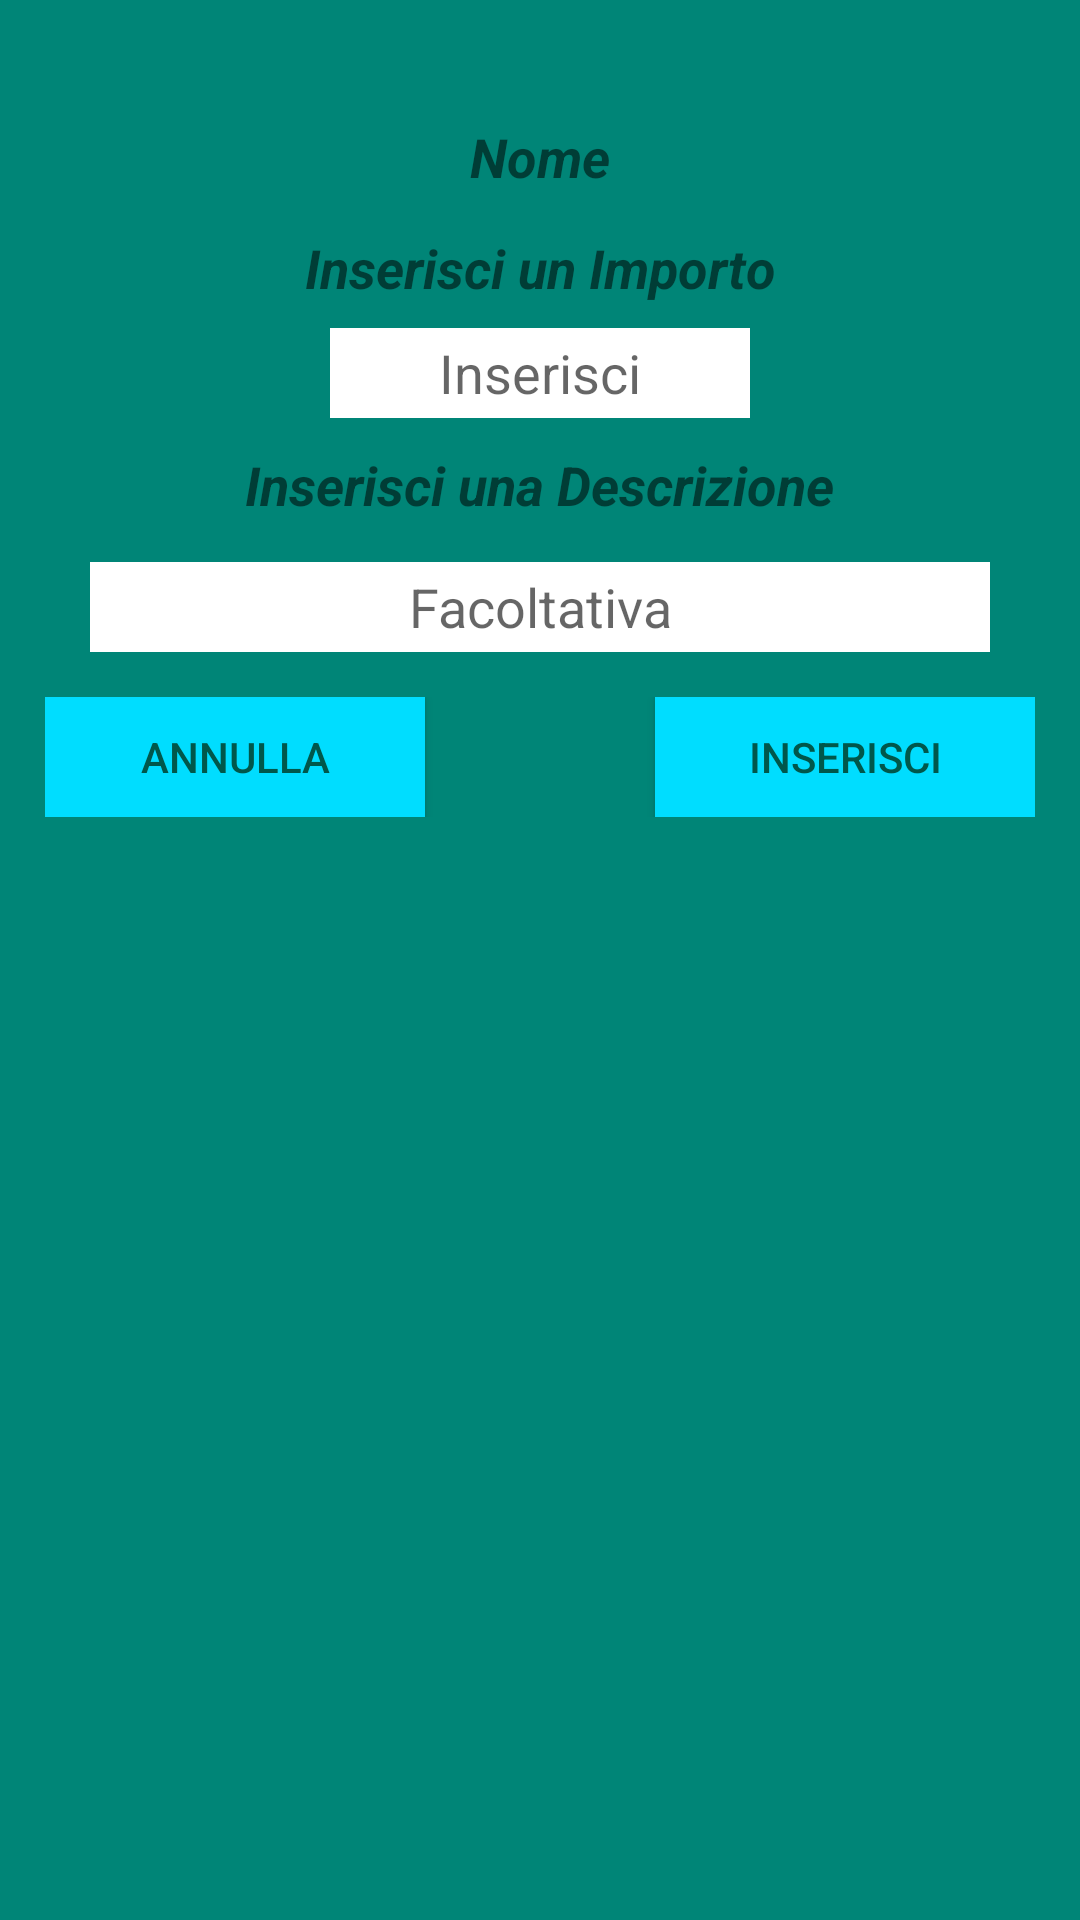

Produce the Android XML layout that renders to this screen, including the resource entries it uses.
<!-- AndroidManifest.xml: application theme AppTheme -->
<!-- res/layout/pop_up_layout_inserisci.xml -->
<?xml version="1.0" encoding="utf-8"?>
<LinearLayout xmlns:android="http://schemas.android.com/apk/res/android"
    xmlns:tools="http://schemas.android.com/tools"
    android:id="@+id/tv_nome"
    android:layout_width="match_parent"
    android:layout_height="match_parent"
    android:background="@color/colorPrimary"
    android:orientation="vertical"
    android:padding="10dp">

    <ImageView
        android:id="@+id/iconaSpesa"
        android:layout_width="30dp"
        android:layout_height="30dp"
        android:layout_gravity="center"
        android:contentDescription="iconCategory" />

    <TextView
        android:id="@+id/titoloCatergoriaPassed"
        android:layout_width="match_parent"
        android:layout_height="wrap_content"
        android:gravity="center"
        android:text="@string/nomeCategoria"
        android:textSize="18sp"
        android:textStyle="bold|italic"/>

    <TextView
        android:id="@+id/textView"
        android:layout_width="match_parent"
        android:layout_height="30dp"
        android:layout_gravity="center"
        android:gravity="center"
        android:layout_marginTop="10dp"
        android:text="Inserisci un Importo"
        android:textStyle="bold|italic"
        android:textSize="18dp"/>



    <EditText
        android:id="@+id/et_importoInserito"
        style="@style/Widget.AppCompat.AutoCompleteTextView"
        android:layout_width="140dp"
        android:layout_height="30dp"
        android:layout_gravity="center"
        android:layout_marginTop="5dp"
        android:background="@android:color/background_light"
        android:gravity="center"
        android:hint="Inserisci"
        android:inputType="numberDecimal" />

    


    
    <TextView
        android:id="@+id/titoloDescrizione"
        android:layout_width="wrap_content"
        android:layout_height="30dp"
        android:layout_gravity="center"
        android:layout_marginTop="10dp"
        android:text="Inserisci una Descrizione"
        android:textSize="18sp"
        android:textStyle="bold|italic" />

        <EditText
            android:id="@+id/descrizioneEdiText"
            android:layout_width="300dp"
            android:layout_height="30dp"
            android:layout_marginTop="8dp"
            android:layout_gravity="center"
            android:background="@android:color/background_light"
            android:gravity="center"
            android:hint="Facoltativa" />


    
            <LinearLayout
                android:layout_width="match_parent"
                android:layout_height="wrap_content"
                android:orientation="horizontal"
                android:layout_marginTop="10dp"
                android:padding="5dp">
                <Button
                    android:id="@+id/btn_annulla"
                    android:layout_width="60dp"
                    android:layout_height="40dp"
                    android:layout_weight="1"
                    android:background="@android:color/holo_blue_bright"
                    android:text="Annulla"
                    android:textColor="@color/colorPrimaryDark" />
                <View
                    android:layout_width="10dp"
                    android:layout_height="0dp"
                    android:layout_weight="1"
                    />
                <Button
                    android:id="@+id/btn_conferma"
                    android:layout_width="60dp"
                    android:layout_height="40dp"
                    android:layout_weight="1"
                    android:background="@android:color/holo_blue_bright"
                    android:text="Inserisci"
                    android:textColor="@color/colorPrimaryDark" />
            </LinearLayout>

</LinearLayout>
<!-- resources referenced by this layout -->
<resources>
  <color name="colorPrimary">#008577</color>
  <color name="colorPrimaryDark">#00574B</color>
  <string name="nomeCategoria">Nome</string>
  <style name="AppTheme" parent="Theme.AppCompat.Light.NoActionBar">
          
          <item name="colorPrimary">@color/colorPrimary</item>
          <item name="colorPrimaryDark">@color/colorPrimaryDark</item>
          <item name="colorAccent">@color/colorAccent</item>
          <item name="android:actionOverflowButtonStyle">@style/MyOverFlow</item>
      </style>
  <color name="colorAccent">#D81B60</color>
  <style name="MyOverFlow" parent="@android:style/Widget.Holo.ActionButton.Overflow">
          <item name="android:src">@drawable/ic_menu_img</item>
      </style>
  <!-- drawable ic_menu_img (drawable-anydpi) -->
  <vector xmlns:android="http://schemas.android.com/apk/res/android"
      android:width="45dp"
      android:height="25dp"
      android:viewportWidth="24"
      android:viewportHeight="24"
      android:tint="#333333">
      <path
          android:fillColor="#FF000000"
          android:pathData="M5,13h14v-2L5,11v2zM3,17h14v-2L3,15v2zM7,7v2h14L21,7L7,7z"/>
  </vector>
</resources>
